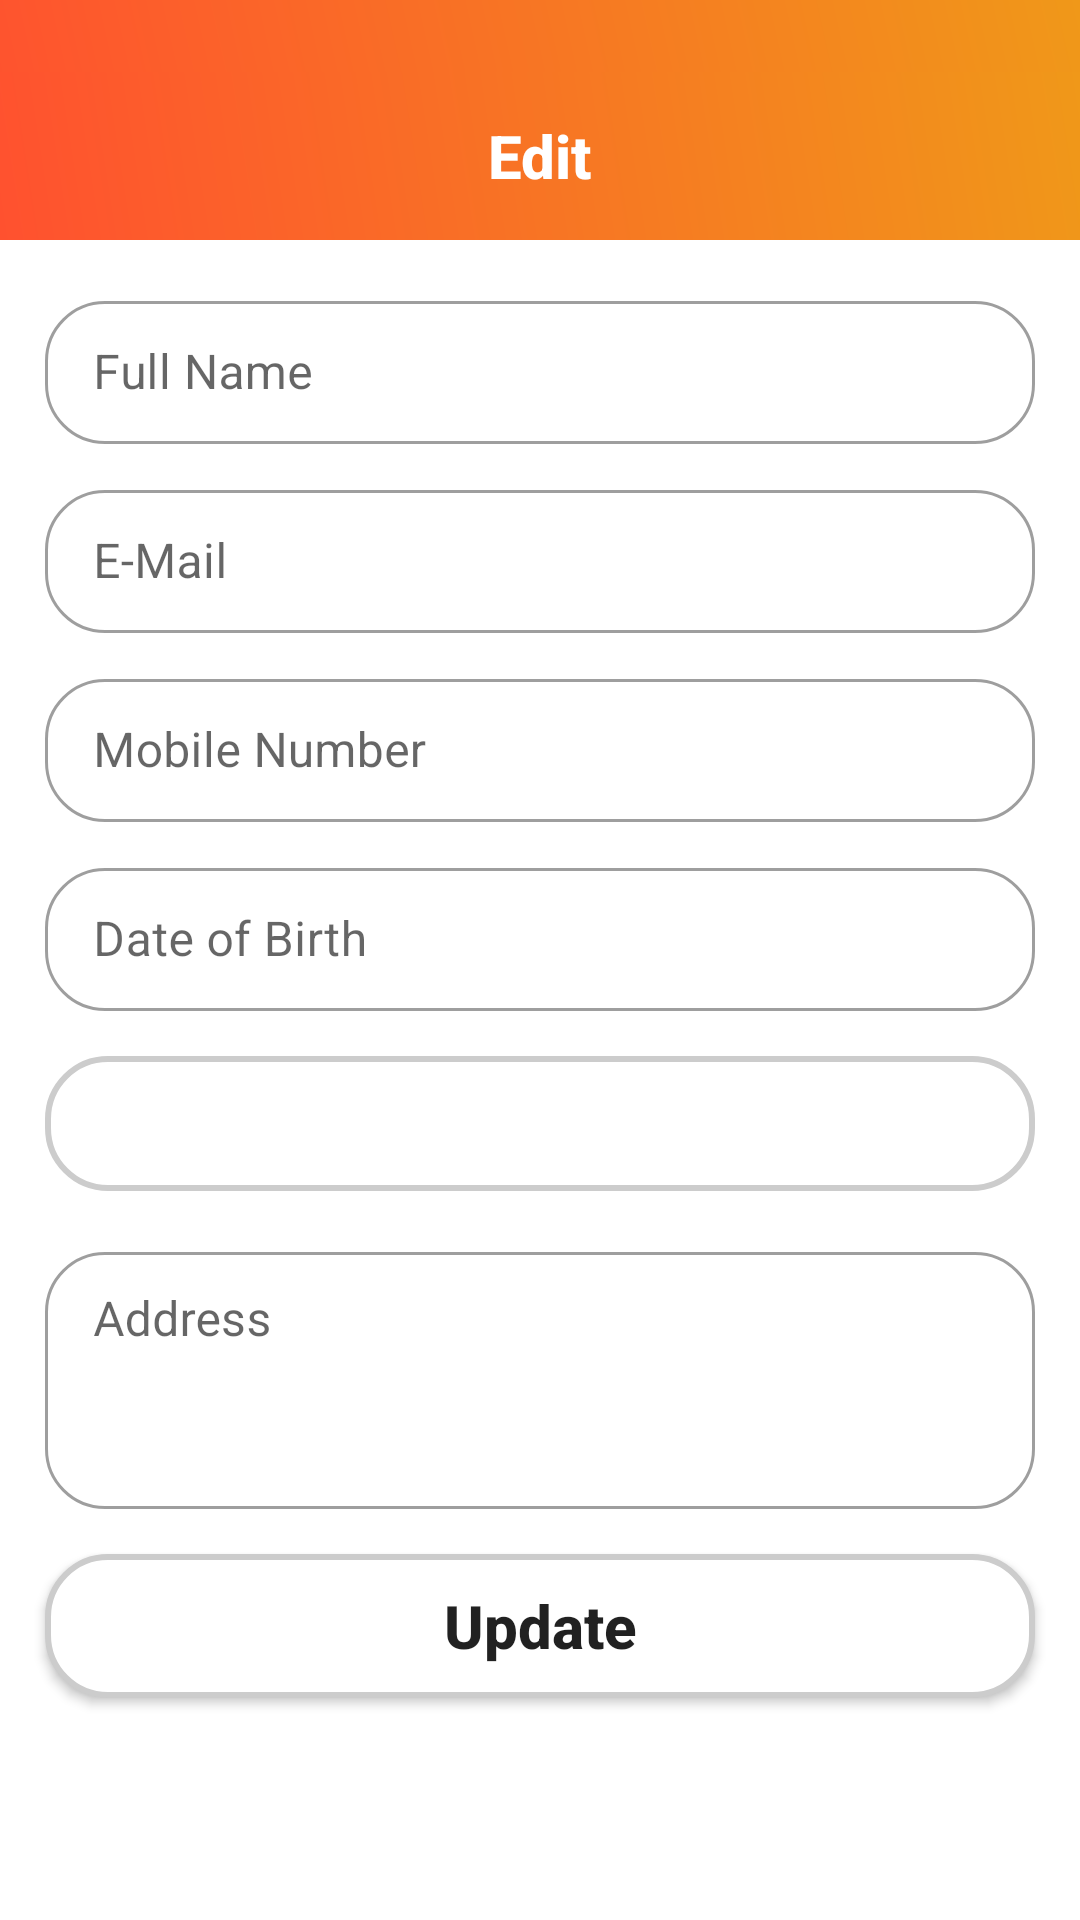

Write the Android layout XML for this screen, with the resource values it uses.
<!-- AndroidManifest.xml: application theme Theme.FireLogIn -->
<!-- res/layout/activity_edit.xml -->
<?xml version="1.0" encoding="UTF-8"?>
<LinearLayout xmlns:android="http://schemas.android.com/apk/res/android"
    xmlns:app="http://schemas.android.com/apk/res-auto"
    xmlns:tools="http://schemas.android.com/tools"
    android:layout_width="match_parent"
    android:layout_height="match_parent"
    android:orientation="vertical"
    android:scrollbars="vertical"
    tools:context=".RegisterUserActivity">

    <include layout="@layout/toolbar_edit" />

    <com.google.android.material.textfield.TextInputLayout
        android:id="@+id/inputFullName"
        style="@style/Widget.MaterialComponents.TextInputLayout.OutlinedBox.Dense"
        android:layout_width="match_parent"
        android:layout_height="wrap_content"
        android:layout_marginStart="15dp"
        android:layout_marginTop="15dp"
        android:layout_marginEnd="15dp"
        android:hint="@string/fullName"
        app:boxBackgroundMode="outline"
        app:boxCornerRadiusBottomEnd="20dp"
        app:boxCornerRadiusBottomStart="20dp"
        app:boxCornerRadiusTopEnd="20dp"
        app:boxCornerRadiusTopStart="20dp"
        app:boxStrokeErrorColor="@color/red"
        app:errorTextColor="@color/red">

        <EditText
            android:id="@+id/editFullName"
            android:layout_width="match_parent"
            android:layout_height="match_parent"
            android:inputType="textPersonName" />

    </com.google.android.material.textfield.TextInputLayout>

    <com.google.android.material.textfield.TextInputLayout
        android:id="@+id/inputEMail"
        style="@style/Widget.MaterialComponents.TextInputLayout.OutlinedBox.Dense"
        android:layout_width="match_parent"
        android:layout_height="wrap_content"
        android:layout_marginStart="15dp"
        android:layout_marginTop="10dp"
        android:layout_marginEnd="15dp"
        android:hint="@string/eMail"
        app:boxBackgroundMode="outline"
        app:boxCornerRadiusBottomEnd="20dp"
        app:boxCornerRadiusBottomStart="20dp"
        app:boxCornerRadiusTopEnd="20dp"
        app:boxCornerRadiusTopStart="20dp">

        <EditText
            android:id="@+id/editEMail"
            android:layout_width="match_parent"
            android:layout_height="match_parent"
            android:inputType="textEmailAddress" />

    </com.google.android.material.textfield.TextInputLayout>

    <com.google.android.material.textfield.TextInputLayout
        android:id="@+id/inputMobileNumber"
        style="@style/Widget.MaterialComponents.TextInputLayout.OutlinedBox.Dense"
        android:layout_width="match_parent"
        android:layout_height="wrap_content"
        android:layout_marginStart="15dp"
        android:layout_marginTop="10dp"
        android:layout_marginEnd="15dp"
        android:hint="@string/mobileNumber"
        app:boxBackgroundMode="outline"
        app:boxCornerRadiusBottomEnd="20dp"
        app:boxCornerRadiusBottomStart="20dp"
        app:boxCornerRadiusTopEnd="20dp"
        app:boxCornerRadiusTopStart="20dp">

        <EditText
            android:id="@+id/editMobileNumber"
            android:layout_width="match_parent"
            android:layout_height="match_parent"
            android:inputType="number"
            tools:ignore="InvalidId" />

    </com.google.android.material.textfield.TextInputLayout>

    <com.google.android.material.textfield.TextInputLayout
        android:id="@+id/inputDateOfBirth"
        style="@style/Widget.MaterialComponents.TextInputLayout.OutlinedBox.Dense"
        android:layout_width="match_parent"
        android:layout_height="wrap_content"
        android:layout_marginStart="15dp"
        android:layout_marginTop="10dp"
        android:layout_marginEnd="15dp"
        android:hint="@string/dateOfBirth"
        app:boxBackgroundMode="outline"
        app:boxCornerRadiusBottomEnd="20dp"
        app:boxCornerRadiusBottomStart="20dp"
        app:boxCornerRadiusTopEnd="20dp"
        app:boxCornerRadiusTopStart="20dp">

        <EditText
            android:id="@+id/editDateOfBirth"
            android:layout_width="match_parent"
            android:layout_height="match_parent"
            android:inputType="date"
            tools:ignore="InvalidId" />

    </com.google.android.material.textfield.TextInputLayout>

    <Spinner
        android:id="@+id/genderSpinner"
        android:layout_width="match_parent"
        android:layout_height="45dp"
        android:layout_margin="15dp"
        android:background="@drawable/rounded_corners"/>

    <com.google.android.material.textfield.TextInputLayout
        android:id="@+id/inputAddress"
        style="@style/Widget.MaterialComponents.TextInputLayout.OutlinedBox.Dense"
        android:layout_width="match_parent"
        android:layout_height="wrap_content"
        android:layout_marginStart="15dp"
        android:layout_marginEnd="15dp"
        app:boxBackgroundMode="outline"
        app:boxCornerRadiusBottomEnd="20dp"
        app:boxCornerRadiusBottomStart="20dp"
        app:boxCornerRadiusTopEnd="20dp"
        app:boxCornerRadiusTopStart="20dp">

        <EditText
            android:id="@+id/editAddress"
            android:layout_width="match_parent"
            android:layout_height="wrap_content"
            android:gravity="top"
            android:hint="@string/address"
            android:inputType="textMultiLine"
            android:lines="3"
            android:scrollbars="vertical" />

    </com.google.android.material.textfield.TextInputLayout>

    <Button
        android:id="@+id/buttonSave"
        android:layout_width="match_parent"
        android:layout_height="wrap_content"
        android:layout_gravity="center_horizontal"
        android:layout_marginStart="15dp"
        android:layout_marginTop="15dp"
        android:layout_marginEnd="15dp"
        android:background="@drawable/rounded_corners"
        android:text="@string/update"
        android:textAllCaps="false"
        android:textSize="20sp"
        android:textStyle="bold" />

</LinearLayout>
<!-- res/layout/toolbar_edit.xml (included above) -->
<?xml version="1.0" encoding="UTF-8"?>
<LinearLayout xmlns:android="http://schemas.android.com/apk/res/android"
    android:layout_width="match_parent"
    android:layout_height="80sp"
    android:background="@drawable/primary_bg_color"
    android:gravity="bottom">

    <androidx.appcompat.widget.Toolbar
        android:id="@+id/toolbar4"
        android:layout_width="match_parent"
        android:layout_height="wrap_content"
        android:background="@drawable/primary_bg_color"
        android:minHeight="?attr/actionBarSize">

        <Button
            android:layout_width="wrap_content"
            android:layout_height="wrap_content"
            android:id="@+id/buttonClose"
            android:background="@android:color/transparent"
            android:drawableLeft="@drawable/ic_baseline_close_24"/>

        <TextView
            style="@style/TextAppearance.Widget.Event.Toolbar.Title"
            android:layout_width="wrap_content"
            android:layout_height="wrap_content"
            android:text="@string/edit"
            android:textColor="@color/white" />

    </androidx.appcompat.widget.Toolbar>

</LinearLayout>
<!-- resources referenced by this layout -->
<resources>
  <color name="red">#FF0000</color>
  <color name="white">#FFFFFFFF</color>
  <!-- drawable primary_bg_color (drawable) -->
  <?xml version="1.0" encoding="UTF-8"?>
  <shape xmlns:android="http://schemas.android.com/apk/res/android"
      android:shape="rectangle">
  
      <gradient
          android:angle="45"
          android:endColor="@color/endColor"
          android:startColor="@color/startColor" />
  
  </shape>
  <!-- drawable rounded_corners (drawable) -->
  <?xml version="1.0" encoding="UTF-8"?>
  <shape android:shape="rectangle" xmlns:android="http://schemas.android.com/apk/res/android">
      <solid android:color="@color/white"/>
  
      <corners android:radius="20dp"/>
  
      
  
  
      <stroke android:color="#ccc" android:width="2dp"/>
  
  </shape>
  <string name="address">Address</string>
  <string name="dateOfBirth">Date of Birth</string>
  <string name="eMail">E-Mail</string>
  <string name="edit">Edit</string>
  <string name="fullName">Full Name</string>
  <string name="mobileNumber">Mobile Number</string>
  <string name="update">Update</string>
  <style name="TextAppearance.Widget.Event.Toolbar.Title" parent="TextAppearance.Widget.AppCompat.Toolbar.Title">
          
          <item name="android:textStyle">bold</item>
          <item name="android:layout_gravity">center</item>
      </style>
  <style name="Theme.FireLogIn" parent="Theme.MaterialComponents.Light.NoActionBar">
          
          <item name="colorPrimary">#F4473A</item>
          <item name="colorPrimaryVariant">#F4473A</item>
          <item name="colorOnPrimary">@color/white</item>
          
          <item name="colorSecondary">@color/teal_200</item>
          <item name="colorSecondaryVariant">@color/teal_700</item>
          <item name="colorOnSecondary">@color/black</item>
          <item name="android:windowTranslucentStatus">true</item>
          <item name="colorControlNormal">@color/white</item>
          
      </style>
  <color name="endColor">#F09819</color>
  <color name="startColor">#FF512F</color>
  <color name="teal_200">#FF03DAC5</color>
  <color name="teal_700">#FF018786</color>
  <color name="black">#FF000000</color>
</resources>
